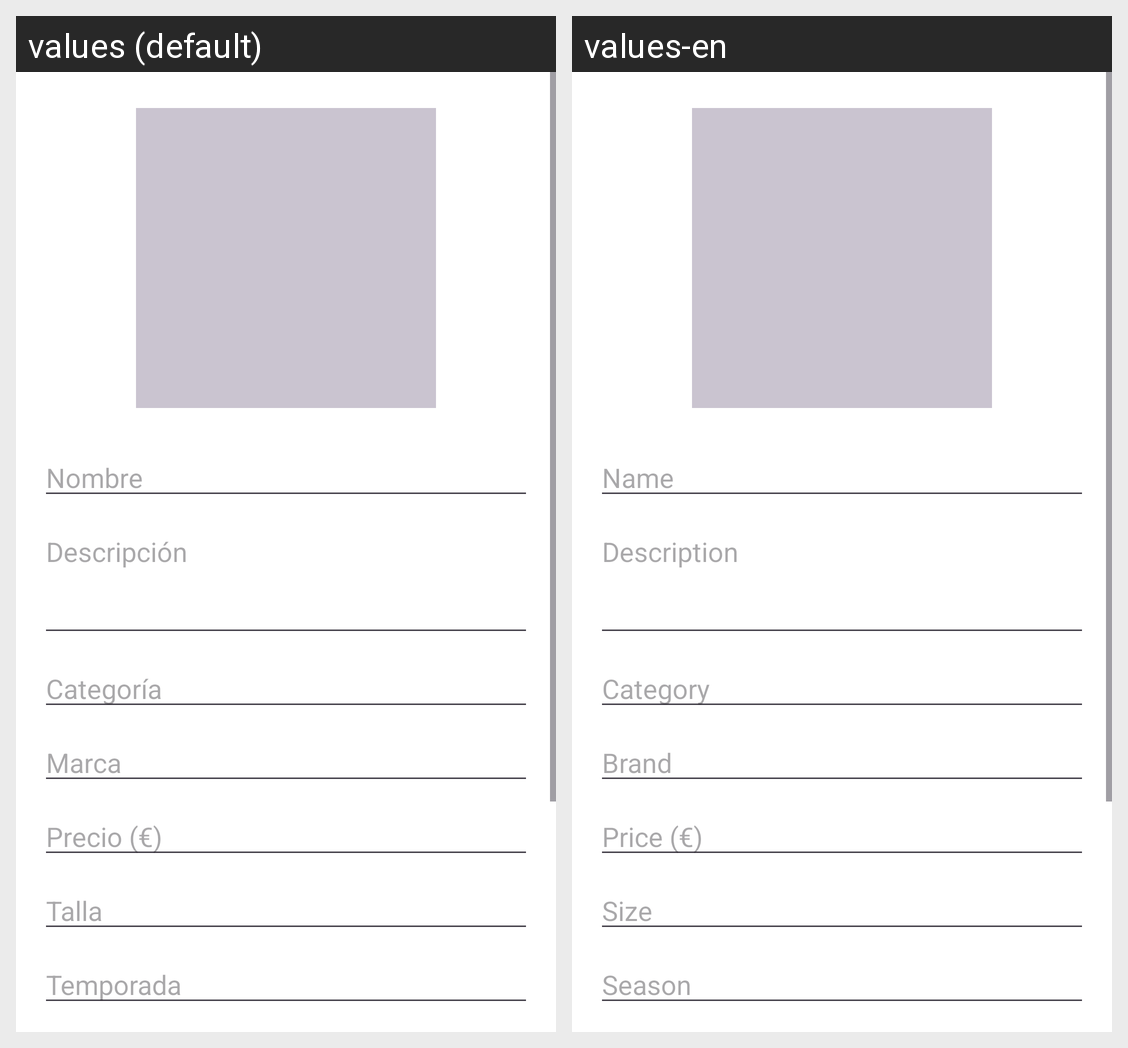

Translations of the strings shown on this Android screen, per locale in the grid:
Android screen res/layout/home_clothes_upload_fragment.xml rendered under 2 locales, left to right: values (default), values-en. Device: Nexus 5 (rendered at 1080×1920; each locale shown at half size, 540×960, under a caption strip naming it); theme Theme.ArmarioVirtual.
Strings drawn on this screen, with the default value and each locale's value (text and hints the layout hard-codes, and strings that could not be matched under every locale, appear in the picture but are not listed):

hint_name
  values: Nombre
  values-en: Name

hint_description
  values: Descripción
  values-en: Description

hint_category
  values: Categoría
  values-en: Category

hint_brand
  values: Marca
  values-en: Brand

hint_price
  values: Precio (€)
  values-en: Price (€)

hint_size
  values: Talla
  values-en: Size

hint_season
  values: Temporada
  values-en: Season
